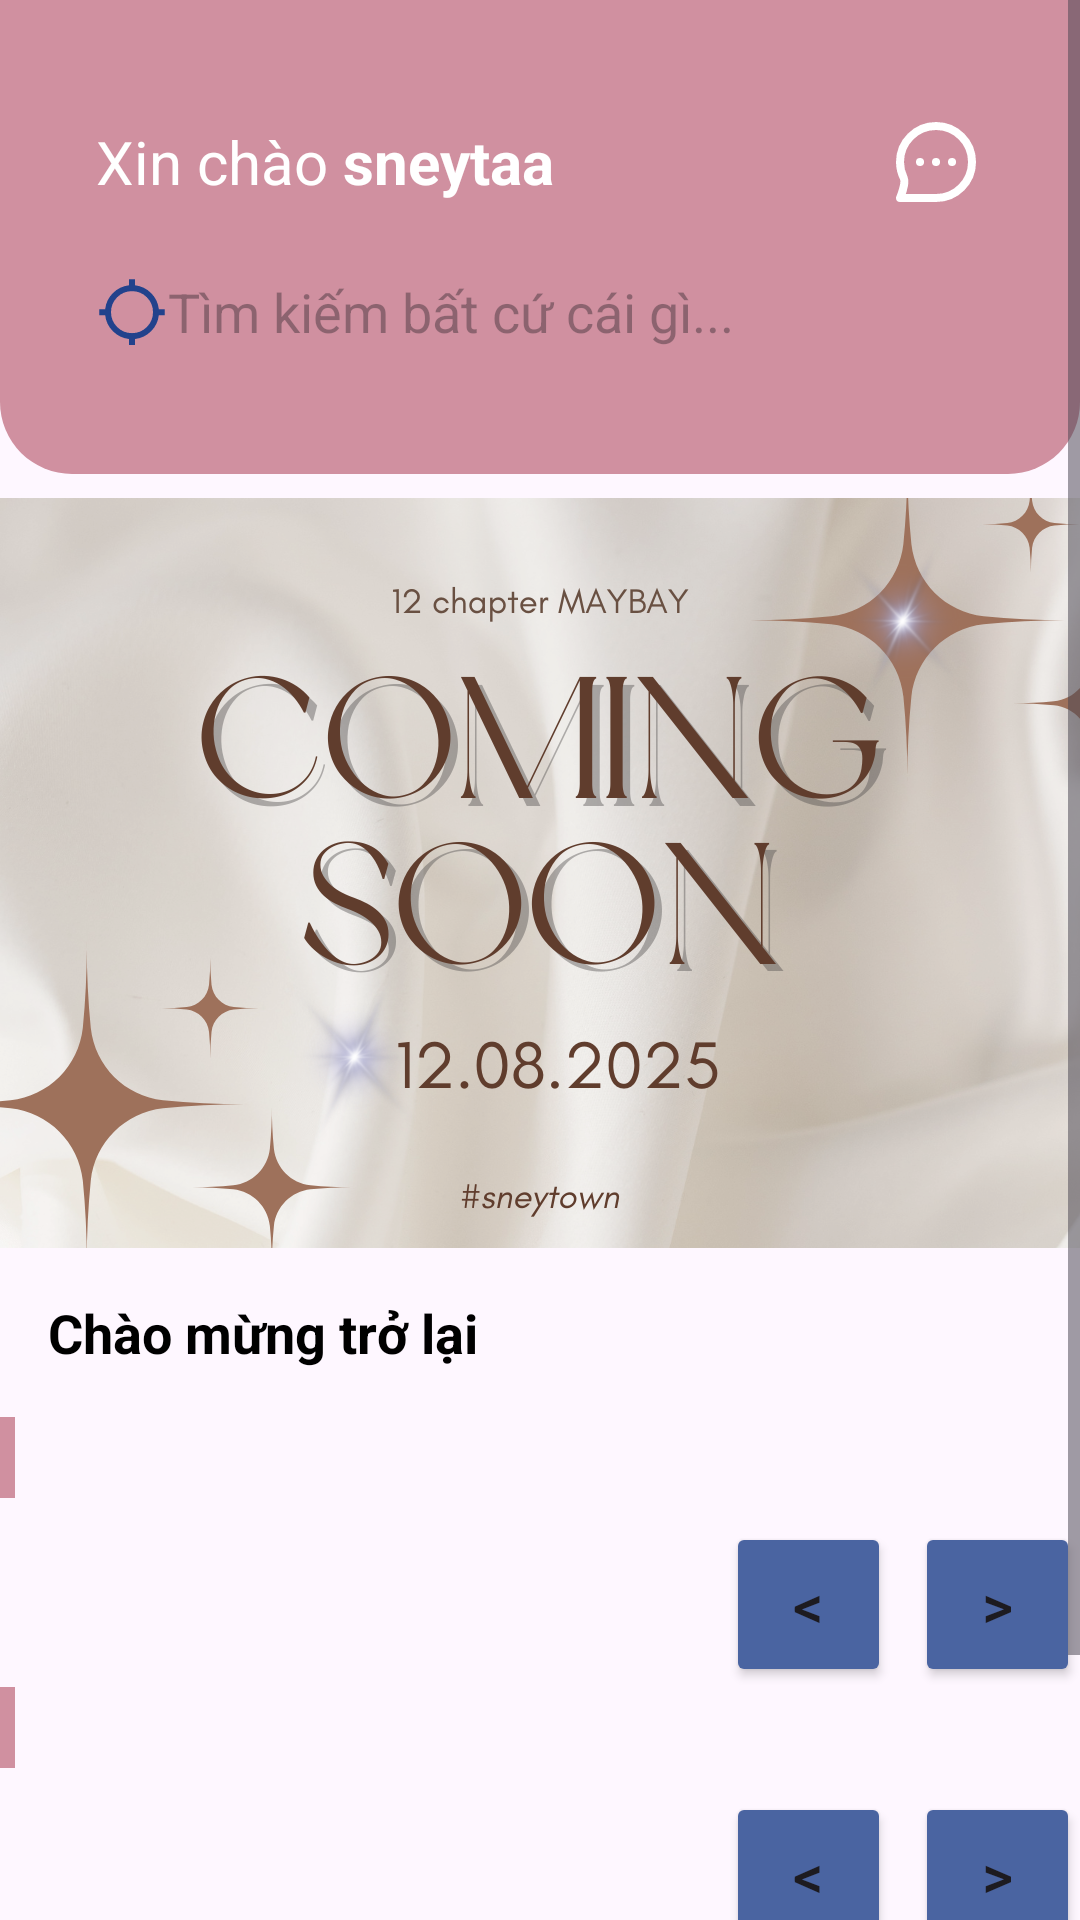

Reconstruct the res/layout file that produces this screen, plus the resources it refers to.
<!-- AndroidManifest.xml: application theme Theme.KoreanShopee -->
<!-- res/layout/fragment_home.xml -->
<?xml version="1.0" encoding="utf-8"?>
<ScrollView xmlns:android="http://schemas.android.com/apk/res/android"
    xmlns:app="http://schemas.android.com/apk/res-auto"
    xmlns:tools="http://schemas.android.com/tools"
    android:layout_width="match_parent"
    android:layout_height="match_parent"
    android:fillViewport="true">

    <LinearLayout
        android:orientation="vertical"
        android:layout_width="match_parent"
        android:layout_height="wrap_content">

        <include layout="@layout/top_navbar" />

        <ImageView
            android:id="@+id/banner_image"
            android:layout_width="match_parent"
            android:layout_height="250dp"
            android:layout_marginTop="8dp"
            android:scaleType="centerCrop"
            android:src="@drawable/bannner1"
            tools:ignore="ContentDescription" />

        <TextView
            android:id="@+id/text_greeting"
            android:layout_width="match_parent"
            android:layout_height="wrap_content"
            android:text="Chào mừng trở lại"
            android:textSize="18sp"
            android:textStyle="bold"
            android:padding="16dp"
            android:textColor="#000000" />

        <include
            layout="@layout/layout_section_list"
            android:id="@+id/section_top_books" />

        <include
            layout="@layout/layout_section_list"
            android:id="@+id/section_top_courses" />

        <include
            layout="@layout/layout_section_list"
            android:id="@+id/section_recommendation" />

    </LinearLayout>
</ScrollView>
<!-- res/layout/top_navbar.xml (included above) -->
<?xml version="1.0" encoding="utf-8"?>
<LinearLayout
    xmlns:android="http://schemas.android.com/apk/res/android"
    android:layout_width="match_parent"
    android:layout_height="wrap_content"
    android:background="@drawable/bg_welcome_rounded"
    android:orientation="vertical"
    android:padding="20dp">

    <LinearLayout
        android:gravity="center_vertical"
        android:layout_height="wrap_content"
        android:layout_marginBottom="10dp"
        android:layout_marginTop="18dp"
        android:layout_width="match_parent"
        android:orientation="horizontal"
        android:paddingHorizontal="12dp">

        <LinearLayout
            android:layout_height="wrap_content"
            android:layout_weight="1"
            android:layout_width="0dp"
            android:orientation="horizontal">

            <TextView
                android:id="@+id/tv_welcome"
                android:layout_height="wrap_content"
                android:layout_marginRight="5dp"
                android:layout_width="wrap_content"
                android:text="Xin chào"
                android:textColor="@color/white"
                android:textSize="20sp" />

            <TextView
                android:id="@+id/tv_name"
                android:layout_height="wrap_content"
                android:layout_width="wrap_content"
                android:text="sneytaa"
                android:textColor="@color/white"
                android:textSize="20sp"
                android:textStyle="bold" />
        </LinearLayout>

        <ImageView
            android:id="@+id/icon_chat"
            android:layout_height="32dp"
            android:layout_width="32dp"
            android:src="@drawable/ic_mess" />
    </LinearLayout>

    <EditText
        android:background="@drawable/bg_search"
        android:drawableStart="@drawable/ic_search"
        android:hint="Tìm kiếm bất cứ cái gì..."
        android:id="@+id/search_bar"
        android:imeOptions="actionSearch"
        android:inputType="text"
        android:layout_height="48dp"
        android:layout_marginBottom="10dp"
        android:layout_width="match_parent"
        android:paddingStart="12dp" />

    <TextView
        android:id="@+id/tv_not_found"
        android:layout_height="wrap_content"
        android:layout_width="match_parent"
        android:padding="12dp"
        android:text="Không tìm thấy kết quả"
        android:textAlignment="center"
        android:textColor="@color/black"
        android:textSize="16sp"
        android:visibility="gone" />

    <androidx.recyclerview.widget.RecyclerView
        android:id="@+id/rv_search_results"
        android:layout_height="wrap_content"
        android:layout_marginTop="8dp"
        android:layout_width="match_parent"
        android:visibility="gone" />


</LinearLayout>
<!-- res/layout/layout_section_list.xml (included above) -->
<LinearLayout xmlns:android="http://schemas.android.com/apk/res/android"
    android:layout_width="match_parent"
    android:layout_height="wrap_content"
    android:orientation="vertical">

    <LinearLayout
        android:layout_width="wrap_content"
        android:layout_height="wrap_content"
        android:layout_marginBottom="8dp"
        android:gravity="center_vertical"
        android:orientation="horizontal">

        <View
            android:layout_width="5dp"
            android:layout_height="match_parent"
            android:layout_marginEnd="8dp"
            android:background="@color/pink800" />

        <TextView
            android:id="@+id/tvSectionTitle"
            android:layout_width="wrap_content"
            android:layout_height="wrap_content"
            android:textColor="@color/blue300"
            android:textSize="20sp"
            android:textStyle="bold" />
    </LinearLayout>


    <GridLayout
        android:id="@+id/grid_products"
        android:layout_width="match_parent"
        android:layout_height="wrap_content"
        android:alignmentMode="alignMargins"
        android:columnCount="2"
        android:rowCount="2"
        android:useDefaultMargins="true" />


    <LinearLayout
        android:layout_width="match_parent"
        android:layout_height="wrap_content"
        android:gravity="end"
        android:orientation="horizontal">

        <Button
            android:id="@+id/btnPrevPage"
            android:layout_width="55dp"
            android:layout_height="55dp"
            android:layout_marginEnd="4dp"
            android:backgroundTint="@color/blue300"
            android:text="&lt;"
            android:textSize="20sp" />

        <Button
            android:id="@+id/btnNextPage"
            android:layout_width="55dp"
            android:layout_height="55dp"
            android:layout_marginStart="4dp"
            android:backgroundTint="@color/blue300"
            android:text="&gt;"
            android:textSize="20sp" />
    </LinearLayout>
</LinearLayout>
<!-- resources referenced by this layout -->
<resources>
  <color name="black">#000000</color>
  <color name="blue300">#4A64A1</color>
  <color name="pink800">#d090a0</color>
  <color name="white">#ffffff</color>
  <!-- drawable bannner1: png bitmap (drawable, 805319 bytes) -->
  <!-- drawable bg_welcome_rounded (drawable) -->
  <?xml version="1.0" encoding="utf-8"?>
  <shape xmlns:android="http://schemas.android.com/apk/res/android"
      android:shape="rectangle">
      <solid android:color="@color/pink800" />
      <corners android:bottomLeftRadius="24dp"
          android:bottomRightRadius="24dp" />
  </shape>
  <!-- drawable ic_mess (drawable) -->
  <vector xmlns:android="http://schemas.android.com/apk/res/android"
      android:width="24dp"
      android:height="24dp"
      android:viewportWidth="24"
      android:viewportHeight="24">
      <path
          android:fillColor="#00000000"
          android:pathData="M8,12H8.01M12,12H12.01M16,12H16.01M21.004,12C21.004,16.971 16.975,21 12.004,21C9.967,21 3.005,21 3.005,21C3.005,21 4.564,17.256 3.94,16.001C3.341,14.796 3.004,13.437 3.004,12C3.004,7.029 7.033,3 12.004,3C16.975,3 21.004,7.029 21.004,12Z"
          android:strokeWidth="2"
          android:strokeColor="@color/white"
          android:strokeLineCap="round"
          android:strokeLineJoin="round" />
  </vector>
  <!-- drawable ic_search (drawable) -->
  <vector xmlns:android="http://schemas.android.com/apk/res/android"
      android:width="24dp"
      android:height="24dp"
      android:tint="@color/blue800"
      android:viewportWidth="960"
      android:viewportHeight="960">
  
      <path
          android:fillColor="@android:color/white"
          android:pathData="M440,920L440,840Q315,826 225.5,736.5Q136,647 122,522L42,522L42,442L122,442Q136,317 225.5,227.5Q315,138 440,124L440,44L520,44L520,124Q645,138 734.5,227.5Q824,317 838,442L918,442L918,522L838,522Q824,647 734.5,736.5Q645,826 520,840L520,920L440,920ZM480,762Q596,762 678,680Q760,598 760,482Q760,366 678,284Q596,202 480,202Q364,202 282,284Q200,366 200,482Q200,598 282,680Q364,762 480,762Z" />
  
  </vector>
  <style name="Theme.KoreanShopee" parent="Base.Theme.KoreanShopee" />
  <color name="blue800">#22428C</color>
  <style name="Base.Theme.KoreanShopee" parent="Theme.Material3.DayNight.NoActionBar">
          
          
      </style>
</resources>
